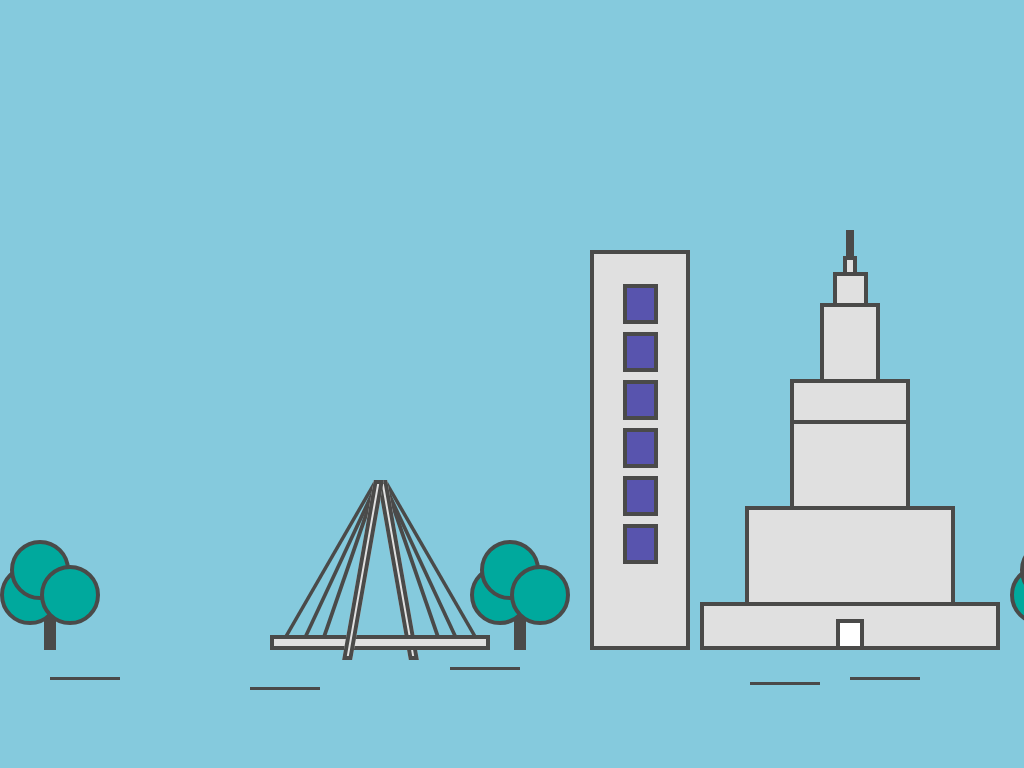

Write a web page that renders exactly this picture using CSS.

<!-- file: index.html -->
<!DOCTYPE html>
<html lang="en">

<head>
    <meta charset="UTF-8">
    <meta name="viewport" content="width=device-width, initial-scale=1.0">
    <meta http-equiv="X-UA-Compatible" content="ie=edge">
    <title>Pure CSS illustration</title>
    <link rel="stylesheet" href="css/style.css">
</head>

<body>
    <div class="container">
        <div class="bridge">
            <div class="line-1"></div>
            <div class="line-2"></div>
            <div class="line-3"></div>
            <div class="line-4"></div>
            <div class="line-5"></div>
            <div class="line-6"></div>
            <div class="column-2 block block-border"></div>

            <div class="road block block-border"></div>
            <div class="column-1 block block-border"></div>
        </div>
        <div class="tree">
            <div class="tree-body block-center"></div>
            <div class="tree-1 block-border"></div>
            <div class="tree-2 block-border"></div>
            <div class="tree-3 block-border"></div>
        </div>
        <div class="tree tree-two">
            <div class="tree-body block-center"></div>
            <div class="tree-1 block-border"></div>
            <div class="tree-2 block-border"></div>
            <div class="tree-3 block-border"></div>
        </div>
        <div class="tree tree-three">
            <div class="tree-body block-center"></div>
            <div class="tree-1 block-border"></div>
            <div class="tree-2 block-border"></div>
            <div class="tree-3 block-border"></div>
        </div>
        <div class="scyscrapper block">
            <div class="window-1 block-center block-border"></div>
            <div class="window-2 block-center block-border"></div>
            <div class="window-3 block-center block-border"></div>
            <div class="window-4 block-center block-border"></div>
            <div class="window-5 block-center block-border"></div>
            <div class="window-6 block-center block-border"></div>
        </div>
        <div class="palace">
            <div class="floor-one block block-border">
                <div class="door block-center block-border"></div>
            </div>
            <div class="floor-two block block-center block-border"></div>
            <div class="floor-three block block-center block-border"></div>
            <div class="floor-four block block-center block-border"></div>
            <div class="floor-five block block-center block-border"></div>
            <div class="floor-six block block-center block-border"></div>
            <div class="floor-seven block block-center block-border"></div>
            <div class="floor-eight block block-center block-border"></div>
        </div>
        <div class="tower block block-border"></div>
        <div class="tower-2 block block-border"></div>
        <div class="ground"></div>
        <div class="plane block block-border">
            <div class="plane-circle block block-border"></div>
            <div class="light"></div>
        </div>
    </div>

</body>

</html>

/* file: style.css */
* {
  margin: 0;
  padding: 0;
  border: 0;
  box-sizing: border-box;
}

body {
  background-color: #85cadd;
}

.block {
  background: #e0e0e0;
  display: inline-block;
}

.block-center {
  position: absolute;
  left: 0;
  right: 0;
  margin: 0 auto;
}

.block-border {
  border: 4px solid #4a4a49;
}

.container {
  position: relative;
  width: 1280px;
  height: 700px;
  margin: 0 auto;
  overflow: hidden;
}

@keyframes elevator {
  0% {
    background: #5854ae;
  }
  10% {
    background: #fff;
  }
  20% {
    background: #5854ae;
  }
}

.scyscrapper {
  position: absolute;
  bottom: 50px;
  left: 590px;
  width: 100px;
  height: 400px;
  border: 4px solid #4a4a49;
}

.scyscrapper .window-1 {
  top: 0;
  background: #5854ae;
  width: 35px;
  height: 40px;
  animation-name: elevator;
  animation-iteration-count: infinite;
  animation-duration: 6s;
  top: 30px;
}

.scyscrapper .window-2 {
  top: 0;
  background: #5854ae;
  width: 35px;
  height: 40px;
  animation-name: elevator;
  animation-iteration-count: infinite;
  animation-duration: 6s;
  top: 78px;
  animation-delay: 1s;
}

.scyscrapper .window-3 {
  top: 0;
  background: #5854ae;
  width: 35px;
  height: 40px;
  animation-name: elevator;
  animation-iteration-count: infinite;
  animation-duration: 6s;
  top: 126px;
  animation-delay: 2s;
}

.scyscrapper .window-4 {
  top: 0;
  background: #5854ae;
  width: 35px;
  height: 40px;
  animation-name: elevator;
  animation-iteration-count: infinite;
  animation-duration: 6s;
  top: 174px;
  animation-delay: 3s;
}

.scyscrapper .window-5 {
  top: 0;
  background: #5854ae;
  width: 35px;
  height: 40px;
  animation-name: elevator;
  animation-iteration-count: infinite;
  animation-duration: 6s;
  top: 222px;
  animation-delay: 4s;
}

.scyscrapper .window-6 {
  top: 0;
  background: #5854ae;
  width: 35px;
  height: 40px;
  animation-name: elevator;
  animation-iteration-count: infinite;
  animation-duration: 6s;
  top: 270px;
  animation-delay: 5s;
}

.palace {
  bottom: 50px;
  left: 700px;
  position: absolute;
  width: 300px;
  height: 420px;
}

.floor-one {
  position: absolute;
  bottom: 0;
  width: 100%;
  height: 48px;
}

.floor-one .door {
  bottom: -4px;
  width: 28px;
  height: 31px;
  background: #fff;
}

.floor-two {
  bottom: 44px;
  width: 70%;
  height: 100px;
}

.floor-three {
  bottom: 140px;
  width: 120px;
  height: 90px;
}

.floor-four {
  bottom: 226px;
  width: 120px;
  height: 45px;
}

.floor-five {
  bottom: 267px;
  width: 60px;
  height: 80px;
}

.floor-six {
  bottom: 343px;
  width: 35px;
  height: 35px;
}

.floor-seven {
  bottom: 374px;
  width: 14px;
  height: 20px;
}

@keyframes shot {
  from {
    transform: translateY(0);
  }
  to {
    transform: translateY(-400px);
  }
}

.floor-eight {
  bottom: 390px;
  width: 0px;
  height: 30px;
  animation-name: shot;
  animation-duration: 2s;
  animation-iteration-count: infinite;
  animation-delay: 4s;
}

.tree {
  position: absolute;
  bottom: 50px;
  width: 100px;
  height: 110px;
}

.tree .tree-1 {
  position: absolute;
  background: #00a99d;
  width: 60px;
  height: 60px;
  border-radius: 50%;
  top: 25px;
}

.tree .tree-2 {
  position: absolute;
  background: #00a99d;
  width: 60px;
  height: 60px;
  border-radius: 50%;
  left: 10px;
}

.tree .tree-3 {
  position: absolute;
  background: #00a99d;
  width: 60px;
  height: 60px;
  border-radius: 50%;
  right: 0;
  top: 25px;
}

.tree .tree-body {
  position: absolute;
  bottom: 0;
  background: #4a4a49;
  width: 12px;
  height: 40px;
}

.tree-two {
  left: 470px;
}

.tree-three {
  left: 1010px;
}

.tower {
  bottom: 50px;
  left: 1115px;
  position: absolute;
  width: 60px;
  height: 110px;
}

.tower:after {
  content: '';
  position: absolute;
  width: 0;
  height: 0;
  bottom: 106px;
  left: -4px;
  border: 30px solid #4a4a49;
  border-left-color: transparent;
  border-right-color: transparent;
  border-top-color: transparent;
}

.tower-2 {
  bottom: 50px;
  left: 1180px;
  position: absolute;
  width: 60px;
  height: 80px;
}

.tower-2:after {
  content: '';
  position: absolute;
  width: 0;
  height: 0;
  bottom: 76px;
  left: -4px;
  border: 30px solid #4a4a49;
  border-left-color: transparent;
  border-right-color: transparent;
  border-top-color: transparent;
}

.ground {
  background: #4a4a49;
  position: absolute;
  left: 50px;
  width: 70px;
  height: 3px;
  bottom: 20px;
  box-shadow: 200px 10px 0 #4a4a49, 400px -10px 0 #4a4a49, 700px 5px 0 #4a4a49, 800px 0px 0 #4a4a49, 1100px -5px 0 #4a4a49;
}

@keyframes fly {
  from {
    transform: translate(0, 0);
  }
  to {
    transform: translate(2500px, 100px);
  }
}

@keyframes blink {
  from {
    opacity: 0.7;
  }
  to {
    opacity: 0;
  }
}

@keyframes boom {
  from {
    transform: rotate(0);
  }
  to {
    transform: rotate(30deg);
  }
}

.plane {
  height: 0;
  width: 100px;
  position: absolute;
  width: 300px;
  height: 40px;
  left: -500px;
  top: 50px;
  animation-name: fly, boom;
  animation-iteration-count: infinite;
  animation-duration: 8s, 3s;
  animation-delay: 1s, 4s;
  animation-timing-function: linear;
  border-top-left-radius: 25% 50%;
  border-bottom-right-radius: 25% 50%;
  border-top-right-radius: 25% 50%;
  border-bottom-left-radius: 25% 50%;
}

.plane .plane-circle {
  border-top-left-radius: 50%;
  border-top-right-radius: 50%;
  position: absolute;
  left: 0;
  right: 0;
  width: 70px;
  height: 70px;
  margin: 0 auto;
  top: -34px;
}

.plane .light {
  position: absolute;
  left: 0;
  right: 0;
  width: 80px;
  height: 0;
  margin: 0 auto;
  top: 40px;
  border-bottom: 80px solid yellow;
  border-left: 30px solid transparent;
  border-right: 30px solid transparent;
  opacity: .7;
  animation-name: blink;
  animation-iteration-count: infinite;
  animation-duration: .5s;
  animation-direction: alternate;
}

.bridge {
  position: absolute;
  bottom: 40px;
  width: 220px;
  left: 270px;
  height: 180px;
}

.bridge .road {
  width: 100%;
  height: 15px;
  position: absolute;
  bottom: 10px;
}

.bridge .column-1 {
  position: absolute;
  bottom: 0;
  left: 40%;
  width: 10px;
  height: 100%;
  transform: skewX(-10deg);
}

.bridge .column-2 {
  position: absolute;
  bottom: 0;
  left: 56%;
  width: 10px;
  height: 100%;
  transform: skewX(10deg);
}

.bridge .line-1 {
  position: absolute;
  bottom: 25px;
  left: 27%;
  width: 0;
  height: 85%;
  border: 2px solid #4a4a49;
  transform: skewX(-30deg);
}

.bridge .line-2 {
  position: absolute;
  bottom: 25px;
  left: 72%;
  width: 0;
  height: 85%;
  border: 2px solid #4a4a49;
  transform: skewX(30deg);
}

.bridge .line-3 {
  position: absolute;
  bottom: 25px;
  left: 32%;
  width: 0;
  height: 85%;
  border: 2px solid #4a4a49;
  transform: skewX(-25deg);
}

.bridge .line-4 {
  position: absolute;
  bottom: 25px;
  left: 67%;
  width: 0;
  height: 85%;
  border: 2px solid #4a4a49;
  transform: skewX(25deg);
}

.bridge .line-5 {
  position: absolute;
  bottom: 25px;
  left: 36%;
  width: 0;
  height: 85%;
  border: 2px solid #4a4a49;
  transform: skewX(-19deg);
}

.bridge .line-6 {
  position: absolute;
  bottom: 25px;
  left: 63%;
  width: 0;
  height: 85%;
  border: 2px solid #4a4a49;
  transform: skewX(19deg);
}